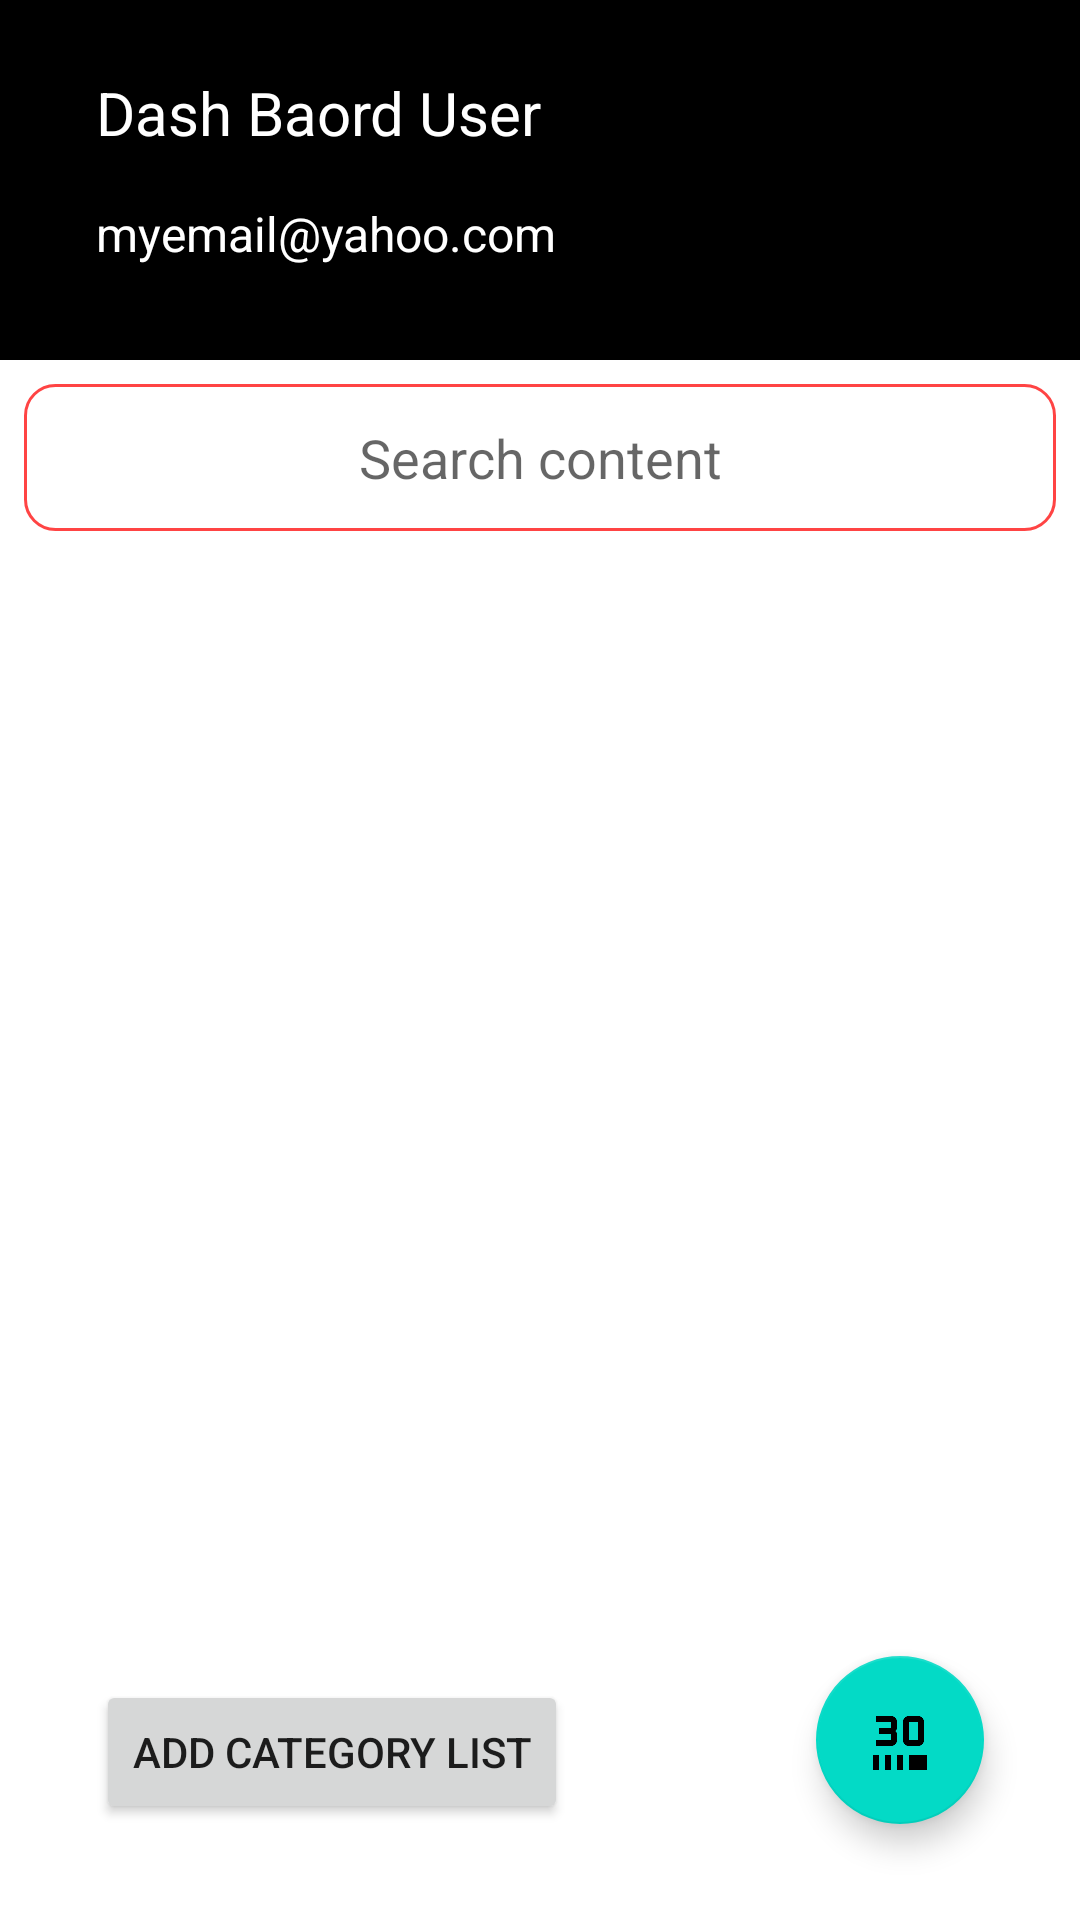

Layout XML and referenced resources for this Android screen:
<!-- AndroidManifest.xml: application theme Theme.MaterialComponents.Light.NoActionBar -->
<!-- res/layout/activity_dash_user_bord.xml -->
<?xml version="1.0" encoding="utf-8"?>
<androidx.constraintlayout.widget.ConstraintLayout xmlns:android="http://schemas.android.com/apk/res/android"
    xmlns:app="http://schemas.android.com/apk/res-auto"
    xmlns:tools="http://schemas.android.com/tools"
    android:layout_width="match_parent"
    android:layout_height="match_parent"
    tools:context=".DashBord_Admin_Activity">

    <androidx.constraintlayout.widget.ConstraintLayout
        android:id="@+id/constraintLayout"
        android:layout_width="match_parent"
        android:layout_height="120dp"
        android:background="@color/black"
        app:layout_constraintEnd_toEndOf="parent"
        app:layout_constraintStart_toStartOf="parent"
        app:layout_constraintTop_toTopOf="parent">


        <TextView
            android:id="@+id/adminName"
            android:layout_width="match_parent"
            android:layout_height="wrap_content"
            android:layout_marginStart="32dp"
            android:layout_marginTop="24dp"
            android:layout_marginEnd="120dp"
            android:ellipsize="end"
            android:maxLines="1"
            android:text="Dash Baord User"
            android:textColor="@color/white"
            android:textSize="20sp"
            app:layout_constraintEnd_toEndOf="parent"
            app:layout_constraintStart_toStartOf="parent"
            app:layout_constraintTop_toTopOf="parent" />

        <TextView
            android:id="@+id/adminEmail"
            android:layout_width="match_parent"
            android:layout_height="wrap_content"
            android:layout_marginStart="32dp"
            android:layout_marginTop="16dp"
            android:ellipsize="end"
            android:maxLines="1"
            android:text="myemail@yahoo.com"
            android:textColor="@color/white"
            android:textSize="16sp"
            app:layout_constraintEnd_toEndOf="parent"
            app:layout_constraintStart_toStartOf="parent"
            app:layout_constraintTop_toBottomOf="@+id/adminName" />

        <ImageView
            android:id="@+id/imageView2"
            android:layout_width="wrap_content"
            android:layout_height="wrap_content"
            android:layout_marginTop="24dp"
            android:layout_marginEnd="24dp"
            app:layout_constraintEnd_toEndOf="parent"
            app:layout_constraintTop_toTopOf="parent"
            app:srcCompat="@drawable/ic_dash_board" />
    </androidx.constraintlayout.widget.ConstraintLayout>

    <Button
        android:id="@+id/addCategoryBtn"
        android:layout_width="wrap_content"
        android:layout_height="wrap_content"
        android:layout_marginStart="32dp"
        android:layout_marginBottom="32dp"
        android:text="Add Category List"
        app:layout_constraintBottom_toBottomOf="parent"
        app:layout_constraintStart_toStartOf="parent" />

    <com.google.android.material.floatingactionbutton.FloatingActionButton
        android:id="@+id/addPDFFloatingBtn"
        android:layout_width="wrap_content"
        android:layout_height="wrap_content"
        android:layout_marginEnd="32dp"
        android:layout_marginBottom="32dp"
        android:clickable="true"
        app:layout_constraintBottom_toBottomOf="parent"
        app:layout_constraintEnd_toEndOf="parent"
        app:srcCompat="@drawable/ic_3d_rotation_24" />

    <androidx.recyclerview.widget.RecyclerView
        android:id="@+id/recyclerView"
        android:layout_width="0dp"
        android:layout_height="0dp"
        android:layout_marginStart="1dp"
        android:layout_marginTop="8dp"
        android:layout_marginEnd="1dp"
        android:layout_marginBottom="1dp"
        app:layout_constraintBottom_toTopOf="@+id/addPDFFloatingBtn"
        app:layout_constraintEnd_toEndOf="parent"
        app:layout_constraintStart_toStartOf="parent"
        app:layout_constraintTop_toBottomOf="@+id/searcheditt"
        tools:listitem="@layout/item_row_user" />

    <EditText
        android:id="@+id/searcheditt"
        android:layout_width="match_parent"
        android:layout_height="49dp"
        android:layout_marginStart="8dp"
        android:layout_marginTop="8dp"
        android:layout_marginEnd="8dp"
        android:background="@drawable/rounded_corners"
        android:hint="Search content"
        android:gravity="center"
        android:drawablePadding="10dp"
        android:drawableStart="@drawable/ic_search_24"
        android:inputType="textPersonName"
        app:layout_constraintEnd_toEndOf="parent"
        app:layout_constraintStart_toStartOf="parent"
        app:layout_constraintTop_toBottomOf="@+id/constraintLayout" />

</androidx.constraintlayout.widget.ConstraintLayout>
<!-- res/layout/item_row_user.xml (included above) -->
<?xml version="1.0" encoding="utf-8"?>
<androidx.constraintlayout.widget.ConstraintLayout xmlns:android="http://schemas.android.com/apk/res/android"
    xmlns:app="http://schemas.android.com/apk/res-auto"
    xmlns:tools="http://schemas.android.com/tools"
    android:layout_width="match_parent"
    android:padding="10dp"
    android:layout_height="wrap_content">

    <TextView
        android:id="@+id/item_title"
        android:layout_width="match_parent"
        android:layout_height="wrap_content"
        android:layout_marginStart="16dp"
        android:layout_marginTop="8dp"
        android:layout_marginEnd="90dp"
        android:layout_marginBottom="8dp"
        android:ellipsize="end"
        android:maxLines="1"
        android:text="Category"
        android:textColor="@color/black"
        app:layout_constraintBottom_toBottomOf="parent"
        app:layout_constraintEnd_toStartOf="@+id/item_imageButton"
        app:layout_constraintStart_toStartOf="parent"
        app:layout_constraintTop_toTopOf="parent" />

    <ImageButton
        android:id="@+id/item_imageButton"
        android:layout_width="25dp"
        android:layout_height="25dp"
        android:layout_marginEnd="16dp"
        android:padding="10dp"
        app:layout_constraintBottom_toBottomOf="@+id/item_title"
        app:layout_constraintEnd_toEndOf="parent"
        app:layout_constraintTop_toTopOf="@+id/item_title"
        app:srcCompat="@drawable/ic_dash_board" />
</androidx.constraintlayout.widget.ConstraintLayout>
<!-- resources referenced by this layout -->
<resources>
  <!-- drawable ic_3d_rotation_24 (drawable) -->
  <vector android:height="24dp" android:tint="#5A0F0F"
      android:viewportHeight="24" android:viewportWidth="24"
      android:width="24dp" xmlns:android="http://schemas.android.com/apk/res/android">
      <path android:fillColor="@android:color/white" android:pathData="M4,4v2h5v2H5v2h4v2H4v2h5c1.1,0 2,-0.9 2,-2v-1.5C11,9.67 10.83,9 10,9c0.83,0 1,-0.67 1,-1.5V6c0,-1.1 -0.9,-2 -2,-2H4zM18,4c1.1,0 2,0.9 2,2v6c0,1.1 -0.9,2 -2,2h-3c-1.1,0 -2,-0.9 -2,-2V6c0,-1.1 0.9,-2 2,-2H18zM18,6h-3v6h3V6zM5,22H3v-5h2V22zM9,22H7v-5h2V22zM13,22h-2v-5h2V22zM21,22h-6v-5h6V22z"/>
  </vector>
  <!-- drawable rounded_corners (drawable) -->
  <?xml version="1.0" encoding="utf-8"?>
  <shape xmlns:android="http://schemas.android.com/apk/res/android"
      android:shape="rectangle">
      <corners android:radius="10dp"/>
      <stroke android:color="@android:color/holo_red_light" android:width="1dp"/>
  
  </shape>
  <!-- not gathered from this repository: default colours our renderer supplied (Android Studio template values) -->
  <color name="black">#FF000000</color>
  <color name="white">#FFFFFFFF</color>
</resources>
